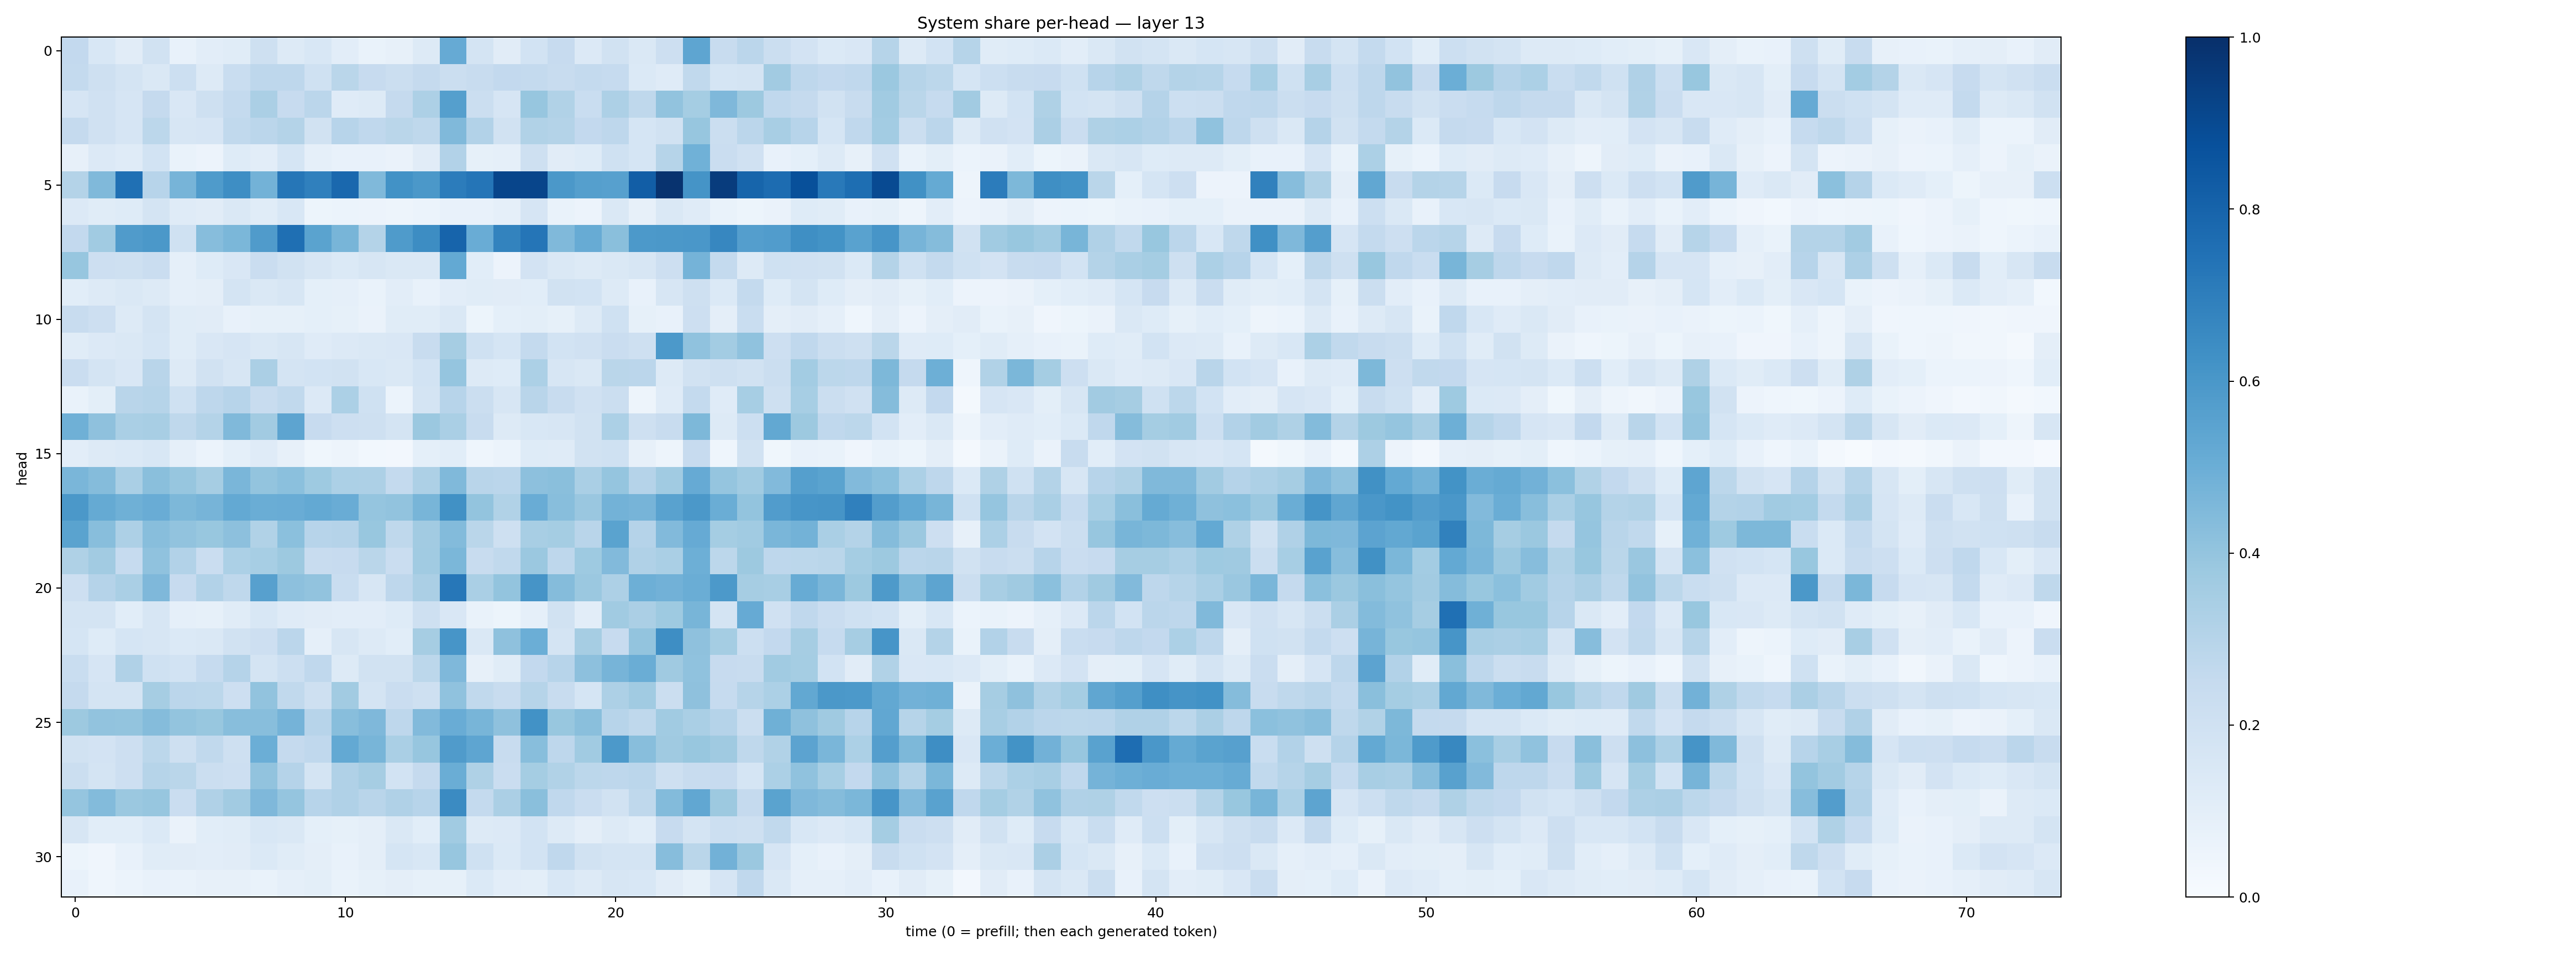

Source data for this figure (header and first rows):
0.2606059, 0.15359029, 0.11067041, 0.18776499, 0.0745171, 0.102302216, 0.113324605, 0.20766512, 0.1306218, 0.15508991, 0.10259629, 0.07009792, 0.08088175, 0.12630565, 0.5147615, 0.17247604, 0.11015731, 0.1859058, 0.24440895, 0.13391134, 0.19247957, 0.14725132, 0.21196358, 0.5364798
0.2572, 0.2042, 0.1729, 0.1469, 0.2149, 0.1315, 0.2317, 0.2747, 0.2757, 0.2002, 0.2882, 0.246, 0.2203, 0.2513, 0.2209, 0.2389, 0.2578, 0.2561, 0.2407, 0.257, 0.2472, 0.1397, 0.1204, 0.2649
0.1654, 0.1957, 0.1669, 0.2528, 0.1519, 0.2092, 0.2561, 0.3349, 0.243, 0.283, 0.1202, 0.1256, 0.2513, 0.3254, 0.5636, 0.2241, 0.1653, 0.3915, 0.3136, 0.2311, 0.3249, 0.27, 0.4038, 0.3552
0.2503, 0.1968, 0.1674, 0.2774, 0.1606, 0.1678, 0.2622, 0.2815, 0.3069, 0.189, 0.2938, 0.2664, 0.2859, 0.2698, 0.4466, 0.3104, 0.1926, 0.3129, 0.3056, 0.2587, 0.2755, 0.1682, 0.1884, 0.3927
0.07851, 0.1363, 0.1196, 0.1852, 0.06703, 0.05698, 0.1223, 0.1043, 0.1704, 0.086, 0.073, 0.0781, 0.0634, 0.1127, 0.3109, 0.08259, 0.08808, 0.2049, 0.1118, 0.1213, 0.2027, 0.1708, 0.3004, 0.4864
0.3049, 0.4488, 0.7507, 0.2955, 0.4711, 0.5847, 0.6401, 0.4791, 0.7292, 0.6906, 0.7818, 0.4457, 0.6215, 0.5951, 0.7044, 0.7305, 0.9174, 0.9172, 0.5964, 0.5656, 0.5609, 0.8216, 0.9851, 0.6134
0.134, 0.1159, 0.1217, 0.1739, 0.1198, 0.1102, 0.1446, 0.1144, 0.1534, 0.05183, 0.06241, 0.05556, 0.05024, 0.06151, 0.07387, 0.07548, 0.08922, 0.1676, 0.06651, 0.05635, 0.1443, 0.08047, 0.1465, 0.1197
0.2608, 0.3657, 0.5811, 0.594, 0.1999, 0.4328, 0.4594, 0.5819, 0.7565, 0.5494, 0.4676, 0.3086, 0.5841, 0.6437, 0.799, 0.5065, 0.6778, 0.7316, 0.4467, 0.5086, 0.4235, 0.591, 0.5966, 0.5993
0.3933, 0.2121, 0.2056, 0.2282, 0.086, 0.1246, 0.1508, 0.2304, 0.1899, 0.1614, 0.1381, 0.1617, 0.1471, 0.1419, 0.521, 0.1088, 0.0553, 0.1819, 0.1424, 0.1252, 0.1464, 0.162, 0.2147, 0.4736
0.1067, 0.1274, 0.1441, 0.1318, 0.08851, 0.09638, 0.1755, 0.1481, 0.162, 0.08993, 0.08953, 0.06701, 0.1034, 0.07338, 0.1054, 0.1164, 0.1103, 0.1071, 0.1951, 0.1854, 0.125, 0.078, 0.1577, 0.2098
0.2369, 0.2145, 0.1308, 0.174, 0.1149, 0.1128, 0.07787, 0.08506, 0.08238, 0.09, 0.08478, 0.06458, 0.1145, 0.1144, 0.1463, 0.05382, 0.09152, 0.09845, 0.08441, 0.1323, 0.2015, 0.08524, 0.07245, 0.2126
0.1137, 0.1352, 0.1412, 0.1687, 0.1157, 0.1505, 0.1653, 0.1458, 0.1614, 0.1173, 0.133, 0.1437, 0.1492, 0.2368, 0.3498, 0.201, 0.1691, 0.2554, 0.1841, 0.1971, 0.2298, 0.2055, 0.5899, 0.4081
0.2272, 0.1755, 0.1518, 0.2912, 0.1328, 0.1917, 0.1618, 0.333, 0.1739, 0.1848, 0.1902, 0.1552, 0.1412, 0.1866, 0.3957, 0.1273, 0.1221, 0.3311, 0.1587, 0.1476, 0.2882, 0.2817, 0.1269, 0.193
0.06968, 0.09996, 0.2911, 0.2981, 0.2009, 0.2753, 0.2959, 0.2419, 0.2624, 0.1342, 0.3309, 0.2029, 0.06026, 0.1766, 0.2957, 0.2238, 0.1627, 0.2899, 0.2396, 0.1959, 0.2224, 0.05051, 0.1181, 0.254
0.4886, 0.4102, 0.3388, 0.3402, 0.273, 0.3073, 0.4477, 0.3628, 0.5402, 0.2446, 0.214, 0.2087, 0.1783, 0.3808, 0.3375, 0.2381, 0.1281, 0.1549, 0.1582, 0.1921, 0.3292, 0.2084, 0.2366, 0.4545
0.103, 0.1273, 0.1389, 0.1554, 0.08933, 0.05889, 0.09044, 0.1178, 0.07935, 0.03519, 0.04819, 0.03119, 0.02674, 0.09204, 0.1086, 0.04628, 0.05861, 0.1238, 0.1211, 0.1943, 0.1992, 0.0811, 0.04868, 0.246
0.4627, 0.4355, 0.3385, 0.4234, 0.3927, 0.3514, 0.462, 0.4005, 0.4191, 0.3724, 0.3297, 0.3275, 0.254, 0.3271, 0.4492, 0.291, 0.2826, 0.4142, 0.4222, 0.3384, 0.3951, 0.3015, 0.3646, 0.5155
0.5961, 0.517, 0.4916, 0.5063, 0.4536, 0.4724, 0.5221, 0.5009, 0.5056, 0.5231, 0.5076, 0.398, 0.4025, 0.4673, 0.6264, 0.4018, 0.3145, 0.5074, 0.4265, 0.3854, 0.4775, 0.4716, 0.5509, 0.5976
0.5474, 0.4262, 0.3252, 0.4295, 0.404, 0.3878, 0.416, 0.3147, 0.4183, 0.2964, 0.3035, 0.3889, 0.2709, 0.3618, 0.4387, 0.2885, 0.2105, 0.3434, 0.3538, 0.2904, 0.5495, 0.3038, 0.4445, 0.5126
0.3205, 0.3602, 0.2497, 0.4065, 0.3107, 0.2282, 0.3286, 0.3442, 0.3779, 0.235, 0.2455, 0.2858, 0.2291, 0.3653, 0.4606, 0.2378, 0.262, 0.3795, 0.2756, 0.3733, 0.445, 0.3181, 0.3377, 0.496
0.2122, 0.3017, 0.3362, 0.4515, 0.2442, 0.3105, 0.2716, 0.5617, 0.4142, 0.4027, 0.2327, 0.1587, 0.2764, 0.3351, 0.7241, 0.3372, 0.4005, 0.6107, 0.4365, 0.3805, 0.3262, 0.4937, 0.4811, 0.5021
0.1748, 0.1733, 0.109, 0.1632, 0.08785, 0.08586, 0.1161, 0.1549, 0.1208, 0.1094, 0.1043, 0.1023, 0.1233, 0.205, 0.1494, 0.06837, 0.05443, 0.08786, 0.1931, 0.1018, 0.3669, 0.3335, 0.3715, 0.4651
0.1682, 0.1229, 0.168, 0.1626, 0.1394, 0.1439, 0.1949, 0.2134, 0.2829, 0.08669, 0.1598, 0.1306, 0.1073, 0.3477, 0.6061, 0.1441, 0.4111, 0.4987, 0.1788, 0.3477, 0.2423, 0.4007, 0.6394, 0.411
0.2338, 0.1664, 0.3198, 0.1992, 0.184, 0.2462, 0.3025, 0.1731, 0.217, 0.2685, 0.1302, 0.1882, 0.1949, 0.2781, 0.4497, 0.08006, 0.1136, 0.2597, 0.2958, 0.4177, 0.4725, 0.503, 0.3688, 0.4094
0.2513, 0.1728, 0.1787, 0.3496, 0.2833, 0.2803, 0.2133, 0.4059, 0.2638, 0.2103, 0.3603, 0.1755, 0.2281, 0.2088, 0.4095, 0.2629, 0.2383, 0.2974, 0.2377, 0.168, 0.3259, 0.3657, 0.2234, 0.4107
0.3765, 0.4053, 0.4001, 0.4336, 0.3998, 0.3877, 0.4265, 0.427, 0.4744, 0.2968, 0.4263, 0.4507, 0.276, 0.4421, 0.5042, 0.468, 0.4108, 0.6226, 0.3898, 0.4246, 0.2959, 0.2713, 0.3661, 0.3364
0.1922, 0.1802, 0.212, 0.28, 0.2034, 0.2626, 0.2093, 0.4968, 0.25, 0.2687, 0.5223, 0.4683, 0.3371, 0.392, 0.5814, 0.538, 0.2362, 0.4261, 0.2749, 0.365, 0.593, 0.4261, 0.3704, 0.3888
0.2247, 0.1721, 0.2145, 0.3, 0.2873, 0.2202, 0.2145, 0.4045, 0.3017, 0.1755, 0.3187, 0.351, 0.1839, 0.2535, 0.5015, 0.3216, 0.2282, 0.354, 0.3141, 0.2779, 0.2755, 0.2824, 0.2094, 0.241
0.3984, 0.4411, 0.3803, 0.3923, 0.2273, 0.3183, 0.36, 0.4493, 0.398, 0.2958, 0.3166, 0.2922, 0.3174, 0.2959, 0.6522, 0.255, 0.3353, 0.4225, 0.2682, 0.2286, 0.1897, 0.2732, 0.4378, 0.5301
0.1613, 0.1086, 0.1055, 0.1391, 0.06377, 0.1069, 0.1136, 0.1554, 0.1418, 0.09276, 0.08586, 0.09608, 0.1481, 0.1072, 0.3639, 0.1301, 0.1342, 0.1871, 0.1316, 0.09661, 0.1305, 0.1081, 0.2441, 0.1719
0.05296, 0.04043, 0.07744, 0.1157, 0.1133, 0.1028, 0.1123, 0.1384, 0.1155, 0.09664, 0.07081, 0.09621, 0.1687, 0.1562, 0.394, 0.2008, 0.137, 0.1844, 0.2666, 0.1903, 0.1758, 0.1735, 0.4305, 0.287
0.07802, 0.04395, 0.06117, 0.07121, 0.06877, 0.07924, 0.07877, 0.06815, 0.08849, 0.09964, 0.06754, 0.0821, 0.09725, 0.08255, 0.08251, 0.1392, 0.1019, 0.1012, 0.154, 0.1322, 0.1626, 0.1561, 0.1118, 0.08292
